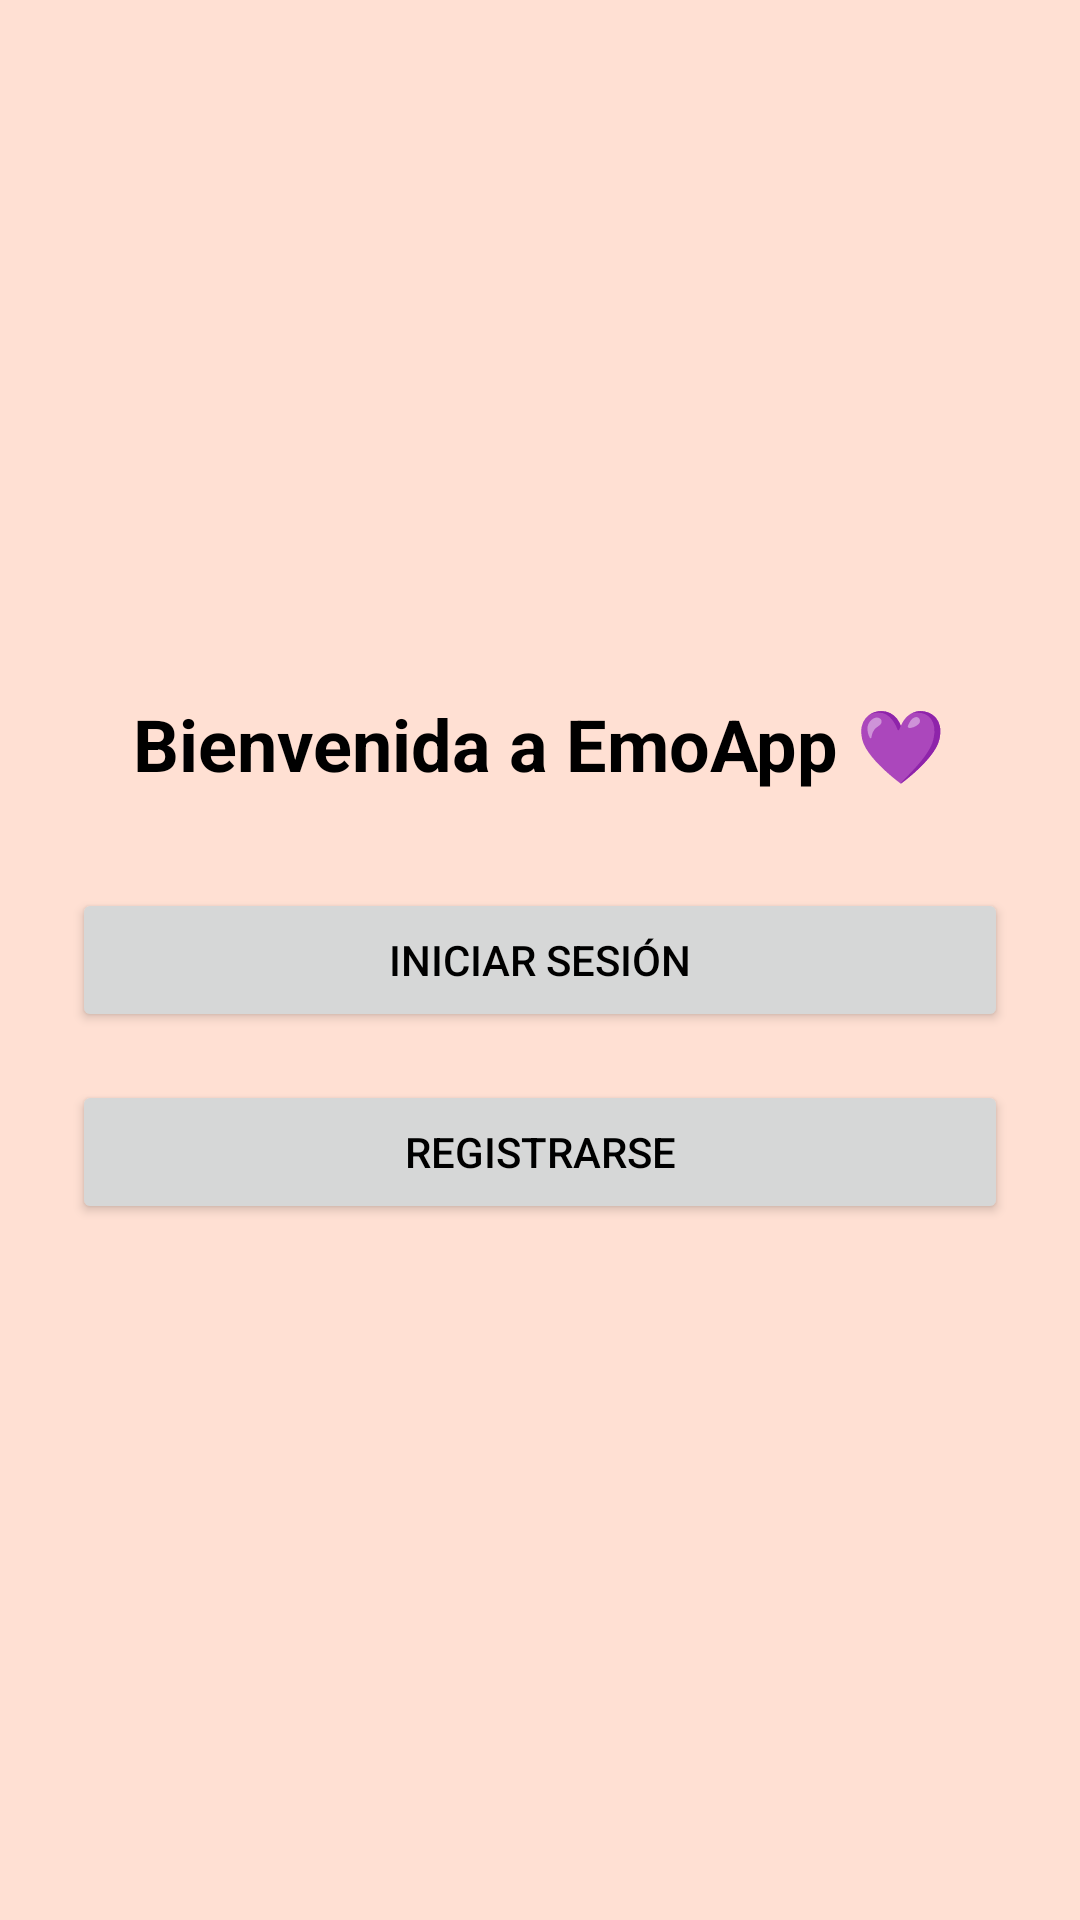

Produce the Android XML layout that renders to this screen, including the resource entries it uses.
<!-- AndroidManifest.xml: application theme Theme.EmokitApp -->
<!-- res/layout/activity_welcome.xml -->
<?xml version="1.0" encoding="utf-8"?>
<androidx.constraintlayout.widget.ConstraintLayout xmlns:android="http://schemas.android.com/apk/res/android"
    xmlns:app="http://schemas.android.com/apk/res-auto"
    xmlns:tools="http://schemas.android.com/tools"
    android:id="@+id/main"
    android:layout_width="match_parent"
    android:layout_height="match_parent"
    tools:context=".activities.WelcomeActivity">


    <LinearLayout
        xmlns:android="http://schemas.android.com/apk/res/android"
        android:orientation="vertical"
        android:gravity="center"
        android:padding="24dp"
        android:layout_width="match_parent"
        android:layout_height="match_parent">

        <TextView
            android:text="Bienvenida a EmoApp 💜"
            android:textSize="24sp"
            android:textStyle="bold"
            android:layout_marginBottom="32dp"
            android:layout_width="wrap_content"
            android:layout_height="wrap_content"/>

        <Button
            android:id="@+id/btnLogin"
            android:text="Iniciar sesión"
            android:layout_width="match_parent"
            android:layout_height="wrap_content"/>

        <Button
            android:id="@+id/btnRegister"
            android:text="Registrarse"
            android:layout_width="match_parent"
            android:layout_height="wrap_content"
            android:layout_marginTop="16dp"/>
    </LinearLayout>


</androidx.constraintlayout.widget.ConstraintLayout>
<!-- resources referenced by this layout -->
<resources>
  <style name="Theme.EmokitApp" parent="Theme.Material3.DayNight.NoActionBar">
          <item name="colorPrimary">@color/primary</item>
          <item name="colorPrimaryDark">@color/primary_dark</item>
          <item name="colorAccent">@color/accent</item>
          <item name="android:windowBackground">@color/background</item>
          <item name="android:textColor">@color/text_primary</item>
  
  
          <item name="android:windowSplashScreenIconBackgroundColor" tools:targetApi="31">@android:color/transparent</item>
          <item name="android:windowSplashScreenAnimatedIcon" tools:targetApi="31">@drawable/ic_launcher_background</item>
          <item name="android:windowSplashScreenBackground" tools:targetApi="31">@android:color/white</item> 
  
      </style>
  <color name="primary">#6200EE</color>
  <color name="primary_dark">#3700B3</color>
  <color name="accent">#03DAC5</color>
  <color name="background">#FFE0D3</color>
  <color name="text_primary">#000000</color>
  <!-- drawable ic_launcher_background: png bitmap (drawable, 70904 bytes) -->
</resources>
